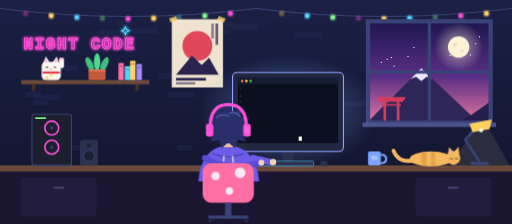
t = 0.00 s
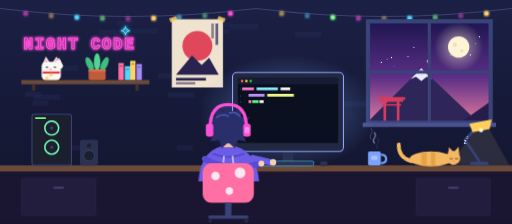
t = 1.67 s
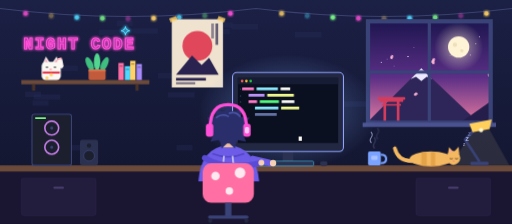
t = 3.33 s
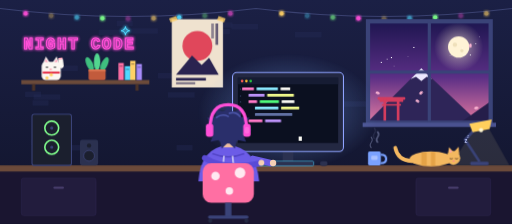
t = 5.00 s
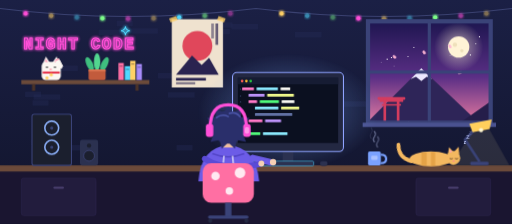
t = 6.67 s
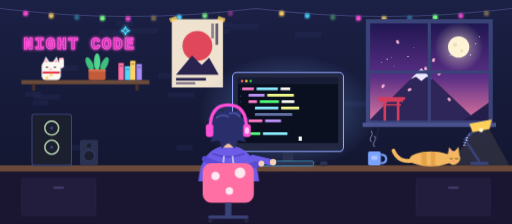
t = 8.33 s

The animated SVG that drew these frames (rendered in a browser with its animation timeline set to each time). Animation: 13 CSS @keyframes rules; frames cover the first 8.33 s, repeats indefinitely.

<svg xmlns="http://www.w3.org/2000/svg" viewBox="0 0 960 420" width="960" height="420">
<defs>
<linearGradient id="wall" x1="0" y1="0" x2="0" y2="1"><stop offset="0" stop-color="#1b2045"/><stop offset="1" stop-color="#11142b"/></linearGradient>
<linearGradient id="sky" x1="0" y1="0" x2="0" y2="1"><stop offset="0" stop-color="#1e1650"/><stop offset=".55" stop-color="#5b2f86"/><stop offset="1" stop-color="#e3789f"/></linearGradient>
<radialGradient id="glow"><stop offset="0" stop-color="#7fb2ff" stop-opacity=".45"/><stop offset="1" stop-color="#7fb2ff" stop-opacity="0"/></radialGradient>
<radialGradient id="moonglow"><stop offset="0" stop-color="#fff3d6" stop-opacity=".6"/><stop offset="1" stop-color="#fff3d6" stop-opacity="0"/></radialGradient>
<filter id="neon" x="-20%" y="-50%" width="140%" height="200%"><feGaussianBlur stdDeviation="3" result="b"/><feMerge><feMergeNode in="b"/><feMergeNode in="b"/><feMergeNode in="SourceGraphic"/></feMerge></filter>
<clipPath id="win"><rect x="690" y="40" width="230" height="190"/></clipPath>
</defs>
<style>
.a{transform-box:view-box}
@keyframes blink{0%,49%{opacity:1}50%,100%{opacity:0}}
@keyframes type{0%{transform:scaleX(0)}8%{transform:scaleX(1)}86%{transform:scaleX(1)}93%,100%{transform:scaleX(0)}}
@keyframes bob{0%,100%{transform:translateY(0)}50%{transform:translateY(2px)}}
@keyframes tap{0%,100%{transform:translateY(0)}50%{transform:translateY(2px)}}
@keyframes tail{0%,100%{transform:rotate(-12deg)}50%{transform:rotate(14deg)}}
@keyframes wave{0%,100%{transform:rotate(0)}50%{transform:rotate(-28deg)}}
@keyframes steam{0%{transform:translateY(0);opacity:0}30%{opacity:.7}100%{transform:translateY(-22px);opacity:0}}
@keyframes twinkle{0%,100%{opacity:.2}50%{opacity:1}}
@keyframes fall{0%{transform:translate(0,0) rotate(0);opacity:0}10%{opacity:1}100%{transform:translate(-90px,230px) rotate(320deg);opacity:.9}}
@keyframes flicker{0%,18%,22%,25%,53%,57%,100%{opacity:1}20%,24%,55%{opacity:.35}}
@keyframes bulb{0%,100%{opacity:.35}50%{opacity:1}}
@keyframes z{0%{transform:translate(0,0);opacity:0}20%{opacity:1}100%{transform:translate(14px,-26px);opacity:0}}
@keyframes rgb{0%{stroke:#ff4fd8}33%{stroke:#4fd8ff}66%{stroke:#7dff8a}100%{stroke:#ff4fd8}}
</style>
<rect width="960" height="420" fill="url(#wall)"/>
<rect x="331" y="272" width="30" height="10" fill="#262c5a" opacity=".35"/>
<rect x="404" y="196" width="30" height="10" fill="#262c5a" opacity=".35"/>
<rect x="74" y="240" width="50" height="10" fill="#262c5a" opacity=".35"/>
<rect x="96" y="123" width="50" height="10" fill="#262c5a" opacity=".35"/>
<rect x="59" y="262" width="50" height="10" fill="#262c5a" opacity=".35"/>
<rect x="219" y="39" width="30" height="10" fill="#262c5a" opacity=".35"/>
<rect x="444" y="137" width="30" height="10" fill="#262c5a" opacity=".35"/>
<rect x="246" y="53" width="50" height="10" fill="#262c5a" opacity=".35"/>
<rect x="434" y="45" width="50" height="10" fill="#262c5a" opacity=".35"/>
<rect x="126" y="272" width="30" height="10" fill="#262c5a" opacity=".35"/>
<rect x="645" y="190" width="50" height="10" fill="#262c5a" opacity=".35"/>
<rect x="63" y="177" width="50" height="10" fill="#262c5a" opacity=".35"/>
<rect x="406" y="42" width="30" height="10" fill="#262c5a" opacity=".35"/>
<rect x="47" y="172" width="30" height="10" fill="#262c5a" opacity=".35"/>
<rect x="296" y="137" width="30" height="10" fill="#262c5a" opacity=".35"/>
<rect x="553" y="60" width="50" height="10" fill="#262c5a" opacity=".35"/>
<rect x="315" y="173" width="50" height="10" fill="#262c5a" opacity=".35"/>
<rect x="185" y="56" width="50" height="10" fill="#262c5a" opacity=".35"/>
<rect x="584" y="193" width="30" height="10" fill="#262c5a" opacity=".35"/>
<rect x="381" y="54" width="50" height="10" fill="#262c5a" opacity=".35"/>
<rect x="729" y="46" width="50" height="10" fill="#262c5a" opacity=".35"/>
<rect x="61" y="188" width="30" height="10" fill="#262c5a" opacity=".35"/>
<rect x="508" y="204" width="50" height="10" fill="#262c5a" opacity=".35"/>
<rect x="437" y="228" width="40" height="10" fill="#262c5a" opacity=".35"/>
<rect x="476" y="179" width="40" height="10" fill="#262c5a" opacity=".35"/>
<rect x="370" y="106" width="30" height="10" fill="#262c5a" opacity=".35"/>
<path d="M0 16 Q240 46 480 16 Q720 46 960 16" fill="none" stroke="#3a4170" stroke-width="2"/>
<circle cx="48.0" cy="25.4" r="4" fill="#ff4fd8" filter="url(#neon)" style="animation:bulb 1.5s 0.0s infinite"/>
<circle cx="96.0" cy="29.6" r="4" fill="#ffd166" filter="url(#neon)" style="animation:bulb 1.5s 0.5s infinite"/>
<circle cx="144.0" cy="32.6" r="4" fill="#4fd8ff" filter="url(#neon)" style="animation:bulb 1.5s 1.0s infinite"/>
<circle cx="192.0" cy="34.4" r="4" fill="#7dff8a" filter="url(#neon)" style="animation:bulb 1.5s 0.0s infinite"/>
<circle cx="240.0" cy="35.0" r="4" fill="#ff4fd8" filter="url(#neon)" style="animation:bulb 1.5s 0.5s infinite"/>
<circle cx="288.0" cy="34.4" r="4" fill="#ffd166" filter="url(#neon)" style="animation:bulb 1.5s 1.0s infinite"/>
<circle cx="336.0" cy="32.6" r="4" fill="#4fd8ff" filter="url(#neon)" style="animation:bulb 1.5s 0.0s infinite"/>
<circle cx="384.0" cy="29.6" r="4" fill="#7dff8a" filter="url(#neon)" style="animation:bulb 1.5s 0.5s infinite"/>
<circle cx="432.0" cy="25.4" r="4" fill="#ff4fd8" filter="url(#neon)" style="animation:bulb 1.5s 1.0s infinite"/>
<circle cx="528.0" cy="25.4" r="4" fill="#ffd166" filter="url(#neon)" style="animation:bulb 1.5s 0.0s infinite"/>
<circle cx="576.0" cy="29.6" r="4" fill="#4fd8ff" filter="url(#neon)" style="animation:bulb 1.5s 0.5s infinite"/>
<circle cx="624.0" cy="32.6" r="4" fill="#7dff8a" filter="url(#neon)" style="animation:bulb 1.5s 1.0s infinite"/>
<circle cx="672.0" cy="34.4" r="4" fill="#ff4fd8" filter="url(#neon)" style="animation:bulb 1.5s 0.0s infinite"/>
<circle cx="720.0" cy="35.0" r="4" fill="#ffd166" filter="url(#neon)" style="animation:bulb 1.5s 0.5s infinite"/>
<circle cx="768.0" cy="34.4" r="4" fill="#4fd8ff" filter="url(#neon)" style="animation:bulb 1.5s 1.0s infinite"/>
<circle cx="816.0" cy="32.6" r="4" fill="#7dff8a" filter="url(#neon)" style="animation:bulb 1.5s 0.0s infinite"/>
<circle cx="864.0" cy="29.6" r="4" fill="#ff4fd8" filter="url(#neon)" style="animation:bulb 1.5s 0.5s infinite"/>
<circle cx="912.0" cy="25.4" r="4" fill="#ffd166" filter="url(#neon)" style="animation:bulb 1.5s 1.0s infinite"/>
<g filter="url(#neon)" style="animation:flicker 4s infinite"><text x="44" y="92" font-family="Consolas,Menlo,monospace" font-size="30" font-weight="700" fill="none" stroke="#ff4fd8" stroke-width="2" letter-spacing="3">NIGHT CODE</text><text x="226" y="66" font-family="Consolas,Menlo,monospace" font-size="22" fill="none" stroke="#4fd8ff" stroke-width="1.6">&#10022;</text></g>
<rect x="40" y="150" width="240" height="8" fill="#6b4a3a"/><rect x="60" y="158" width="6" height="12" fill="#4a3228"/><rect x="254" y="158" width="6" height="12" fill="#4a3228"/>
<g><rect x="78" y="116" width="36" height="34" rx="8" fill="#fbf7f2"/>
<polygon points="80,120 86,106 94,118" fill="#fbf7f2"/><polygon points="98,118 106,106 112,120" fill="#fbf7f2"/>
<polygon points="84,116 86,110 90,117" fill="#ff9fb8"/><polygon points="102,117 106,110 108,116" fill="#ff9fb8"/>
<rect x="86" y="125" width="4" height="2" fill="#222"/><rect x="101" y="125" width="4" height="2" fill="#222"/>
<rect x="93" y="129" width="4" height="2" fill="#ff7b9c"/>
<rect x="80" y="134" width="32" height="4" fill="#e63950"/><circle cx="96" cy="140" r="3" fill="#ffd166"/>
<circle cx="88" cy="146" r="3" fill="#ffd166"/>
<g class="a" style="transform-origin:116px 128px;animation:wave 1.2s ease-in-out infinite"><rect x="111" y="108" width="9" height="20" rx="4.5" fill="#fbf7f2"/><rect x="112" y="108" width="7" height="3" fill="#ff9fb8"/></g></g>
<ellipse cx="168" cy="120" rx="6" ry="14" fill="#3fbf7f" transform="rotate(-25 168 120)"/><ellipse cx="182" cy="116" rx="6" ry="16" fill="#52d68f"/><ellipse cx="196" cy="120" rx="6" ry="14" fill="#3fbf7f" transform="rotate(25 196 120)"/><rect x="166" y="130" width="32" height="20" rx="3" fill="#c25b3c"/><rect x="166" y="130" width="32" height="4" fill="#d9734f"/>
<rect x="222" y="118" width="10" height="32" fill="#ff6fa3"/><rect x="224" y="123" width="6" height="2" fill="#11142b" opacity=".4"/>
<rect x="234" y="124" width="10" height="26" fill="#4fd8ff"/><rect x="236" y="129" width="6" height="2" fill="#11142b" opacity=".4"/>
<rect x="244" y="114" width="10" height="36" fill="#ffd166"/><rect x="246" y="119" width="6" height="2" fill="#11142b" opacity=".4"/>
<rect x="256" y="120" width="10" height="30" fill="#a78bfa"/><rect x="258" y="125" width="6" height="2" fill="#11142b" opacity=".4"/>
<g><rect x="322" y="36" width="96" height="128" fill="#efe2cf"/>
<circle cx="370" cy="86" r="28" fill="#e0475b"/>
<polygon points="330,140 360,104 378,122 392,108 410,140" fill="#2a2350"/>
<rect x="330" y="146" width="56" height="5" fill="#2a2350"/><rect x="330" y="154" width="36" height="4" fill="#2a2350" opacity=".6"/>
<rect x="404" y="44" width="5" height="40" fill="#2a2350" opacity=".7"/><rect x="396" y="44" width="5" height="28" fill="#2a2350" opacity=".5"/>
<rect x="318" y="32" width="14" height="8" fill="#ffd166" opacity=".8" transform="rotate(-20 325 36)"/><rect x="408" y="32" width="14" height="8" fill="#ffd166" opacity=".8" transform="rotate(20 415 36)"/></g>
<g clip-path="url(#win)"><rect x="690" y="40" width="230" height="190" fill="url(#sky)"/>
<circle cx="860" cy="88" r="46" fill="url(#moonglow)"/><circle cx="860" cy="88" r="20" fill="#fff3d6"/><circle cx="853" cy="84" r="4" fill="#efe0bb"/><circle cx="866" cy="95" r="3" fill="#efe0bb"/>
<rect x="898" y="68" width="2" height="2" fill="#fff" style="animation:twinkle 2.5s 0.5s infinite"/>
<rect x="842" y="83" width="2" height="2" fill="#fff" style="animation:twinkle 2.3s 1.8s infinite"/>
<rect x="881" y="102" width="2" height="2" fill="#fff" style="animation:twinkle 1.9s 2.0s infinite"/>
<rect x="725" y="110" width="2" height="2" fill="#fff" style="animation:twinkle 2.1s 1.5s infinite"/>
<rect x="733" y="107" width="2" height="2" fill="#fff" style="animation:twinkle 2.1s 1.9s infinite"/>
<rect x="714" y="116" width="2" height="2" fill="#fff" style="animation:twinkle 2.4s 1.8s infinite"/>
<rect x="775" y="88" width="2" height="2" fill="#fff" style="animation:twinkle 2.5s 1.2s infinite"/>
<rect x="843" y="103" width="2" height="2" fill="#fff" style="animation:twinkle 1.6s 0.2s infinite"/>
<rect x="764" y="105" width="2" height="2" fill="#fff" style="animation:twinkle 2.5s 0.1s infinite"/>
<rect x="882" y="134" width="2" height="2" fill="#fff" style="animation:twinkle 2.0s 1.2s infinite"/>
<rect x="869" y="102" width="2" height="2" fill="#fff" style="animation:twinkle 1.9s 0.8s infinite"/>
<rect x="866" y="89" width="2" height="2" fill="#fff" style="animation:twinkle 1.5s 0.9s infinite"/>
<rect x="738" y="123" width="2" height="2" fill="#fff" style="animation:twinkle 1.7s 0.1s infinite"/>
<rect x="891" y="81" width="2" height="2" fill="#fff" style="animation:twinkle 1.7s 0.5s infinite"/>
<polygon points="686,232 790,128 900,232" fill="#2e2558"/><polygon points="770,148 790,128 810,148 800,144 790,152 780,144" fill="#ece9ff"/>
<polygon points="860,232 920,190 940,232" fill="#251e4a"/>
<g fill="#d43c5e"><rect x="712" y="186" width="44" height="5"/><rect x="708" y="182" width="52" height="5" rx="2"/><rect x="716" y="195" width="36" height="3"/><rect x="719" y="186" width="5" height="46"/><rect x="744" y="186" width="5" height="46"/></g>
<ellipse class="a" cx="820" cy="73" rx="4" ry="2.5" fill="#ffb7d5" style="transform-origin:820px 73px;animation:fall 6.3s 0.5s linear infinite;opacity:0"/>
<ellipse class="a" cx="860" cy="45" rx="4" ry="2.5" fill="#ffb7d5" style="transform-origin:860px 45px;animation:fall 7.5s 5.3s linear infinite;opacity:0"/>
<ellipse class="a" cx="941" cy="80" rx="4" ry="2.5" fill="#ffb7d5" style="transform-origin:941px 80px;animation:fall 6.2s 1.7s linear infinite;opacity:0"/>
<ellipse class="a" cx="811" cy="58" rx="4" ry="2.5" fill="#ffb7d5" style="transform-origin:811px 58px;animation:fall 5.5s 5.7s linear infinite;opacity:0"/>
<ellipse class="a" cx="765" cy="29" rx="4" ry="2.5" fill="#ffb7d5" style="transform-origin:765px 29px;animation:fall 5.7s 1.4s linear infinite;opacity:0"/>
<ellipse class="a" cx="844" cy="33" rx="4" ry="2.5" fill="#ffb7d5" style="transform-origin:844px 33px;animation:fall 5.0s 1.6s linear infinite;opacity:0"/>
<ellipse class="a" cx="827" cy="78" rx="4" ry="2.5" fill="#ffb7d5" style="transform-origin:827px 78px;animation:fall 6.7s 2.2s linear infinite;opacity:0"/>
<ellipse class="a" cx="752" cy="75" rx="4" ry="2.5" fill="#ffb7d5" style="transform-origin:752px 75px;animation:fall 7.0s 5.7s linear infinite;opacity:0"/>
<ellipse class="a" cx="909" cy="16" rx="4" ry="2.5" fill="#ffb7d5" style="transform-origin:909px 16px;animation:fall 7.6s 2.7s linear infinite;opacity:0"/>
</g>
<rect x="690" y="40" width="230" height="190" fill="none" stroke="#3a4378" stroke-width="8"/><rect x="802" y="40" width="6" height="190" fill="#3a4378"/><rect x="690" y="132" width="230" height="6" fill="#3a4378"/><rect x="680" y="230" width="250" height="8" fill="#4a5290"/>
<rect x="0" y="310" width="960" height="12" fill="#6b4a3a"/><rect x="0" y="322" width="960" height="98" fill="#1a1530"/>
<rect x="40" y="334" width="140" height="70" rx="4" fill="#221c3d" stroke="#2e2650"/><rect x="100" y="350" width="20" height="4" rx="2" fill="#4a4070"/><rect x="780" y="334" width="140" height="70" rx="4" fill="#221c3d" stroke="#2e2650"/><rect x="840" y="350" width="20" height="4" rx="2" fill="#4a4070"/>
<rect x="60" y="214" width="74" height="96" rx="4" fill="#1b1f2e" stroke="#3a4378" stroke-width="2"/>
<circle cx="97" cy="240" r="13" fill="none" stroke-width="3" style="animation:rgb 3s linear infinite"/><circle cx="97" cy="240" r="3" fill="#3a4378"/>
<circle cx="97" cy="276" r="13" fill="none" stroke-width="3" style="animation:rgb 3s linear infinite"/><circle cx="97" cy="276" r="3" fill="#3a4378"/>
<rect x="66" y="220" width="20" height="3" fill="#7dff8a" style="animation:blink 1.4s infinite"/>
<rect x="150" y="262" width="34" height="48" rx="4" fill="#2b3150"/><circle cx="167" cy="292" r="10" fill="#1b1f2e" stroke="#4a5290"/><circle cx="167" cy="273" r="4" fill="#1b1f2e"/>
<ellipse cx="540" cy="210" rx="170" ry="110" fill="url(#glow)"/>
<rect x="530" y="280" width="20" height="26" fill="#2b3150"/><rect x="505" y="304" width="70" height="6" rx="2" fill="#3a4378"/>
<rect x="436" y="136" width="208" height="148" rx="8" fill="#232842" stroke="#8fa3ff" stroke-width="2"/><rect x="446" y="146" width="188" height="122" fill="#0b1020"/>
<rect x="446" y="146" width="188" height="12" fill="#161c33"/><circle cx="454" cy="152" r="2.5" fill="#ff5f56"/><circle cx="462" cy="152" r="2.5" fill="#ffbd2e"/><circle cx="470" cy="152" r="2.5" fill="#27c93f"/>
<g class="a" style="transform-origin:454px 164px;animation:type 10s 0.0s steps(12) infinite both">
<rect x="454" y="164" width="22" height="5" rx="1" fill="#ff79c6"/>
<rect x="481" y="164" width="40" height="5" rx="1" fill="#8be9fd"/>
<rect x="526" y="164" width="18" height="5" rx="1" fill="#f8f8f2"/>
</g>
<text x="449" y="169" font-family="monospace" font-size="6" fill="#3d4670">1</text>
<g class="a" style="transform-origin:466px 176px;animation:type 10s 0.7s steps(12) infinite both">
<rect x="466" y="176" width="30" height="5" rx="1" fill="#bd93f9"/>
<rect x="501" y="176" width="50" height="5" rx="1" fill="#f1fa8c"/>
</g>
<text x="449" y="181" font-family="monospace" font-size="6" fill="#3d4670">2</text>
<g class="a" style="transform-origin:466px 188px;animation:type 10s 1.4s steps(12) infinite both">
<rect x="466" y="188" width="16" height="5" rx="1" fill="#ff79c6"/>
<rect x="487" y="188" width="36" height="5" rx="1" fill="#50fa7b"/>
<rect x="528" y="188" width="24" height="5" rx="1" fill="#f8f8f2"/>
</g>
<text x="449" y="193" font-family="monospace" font-size="6" fill="#3d4670">3</text>
<g class="a" style="transform-origin:478px 200px;animation:type 10s 2.1s steps(12) infinite both">
<rect x="478" y="200" width="44" height="5" rx="1" fill="#8be9fd"/>
<rect x="527" y="200" width="34" height="5" rx="1" fill="#f1fa8c"/>
</g>
<text x="449" y="205" font-family="monospace" font-size="6" fill="#3d4670">4</text>
<g class="a" style="transform-origin:478px 212px;animation:type 10s 2.8s steps(12) infinite both">
<rect x="478" y="212" width="70" height="5" rx="1" fill="#6272a4"/>
</g>
<text x="449" y="217" font-family="monospace" font-size="6" fill="#3d4670">5</text>
<g class="a" style="transform-origin:466px 224px;animation:type 10s 3.5s steps(12) infinite both">
<rect x="466" y="224" width="26" height="5" rx="1" fill="#ff79c6"/>
<rect x="497" y="224" width="30" height="5" rx="1" fill="#bd93f9"/>
</g>
<text x="449" y="229" font-family="monospace" font-size="6" fill="#3d4670">6</text>
<g class="a" style="transform-origin:454px 236px;animation:type 10s 4.2s steps(12) infinite both">
<rect x="454" y="236" width="10" height="5" rx="1" fill="#f8f8f2"/>
</g>
<text x="449" y="241" font-family="monospace" font-size="6" fill="#3d4670">7</text>
<g class="a" style="transform-origin:454px 248px;animation:type 10s 4.9s steps(12) infinite both">
<rect x="454" y="248" width="34" height="5" rx="1" fill="#50fa7b"/>
<rect x="493" y="248" width="46" height="5" rx="1" fill="#8be9fd"/>
</g>
<text x="449" y="253" font-family="monospace" font-size="6" fill="#3d4670">8</text>
<rect x="560" y="256" width="6" height="8" fill="#f8f8f2" style="animation:blink 1s infinite"/>
<rect x="470" y="302" width="118" height="9" rx="2" fill="#2b3150" stroke="#4fd8ff" stroke-width="1"/><rect x="600" y="302" width="14" height="9" rx="4" fill="#2b3150"/>
<rect x="690" y="284" width="24" height="26" rx="3" fill="#7aa2ff"/><path d="M714 290 q10 0 10 8 q0 8 -10 8" fill="none" stroke="#7aa2ff" stroke-width="4"/><rect x="696" y="292" width="12" height="8" rx="2" fill="#a9c1ff"/>
<path class="a" d="M696 280 q-4 -5 0 -10 q4 -5 0 -10" fill="none" stroke="#c9d3ff" stroke-width="2" stroke-linecap="round" style="animation:steam 2.4s 0.0s ease-out infinite;opacity:0"/>
<path class="a" d="M702 280 q-4 -5 0 -10 q4 -5 0 -10" fill="none" stroke="#c9d3ff" stroke-width="2" stroke-linecap="round" style="animation:steam 2.4s 0.8s ease-out infinite;opacity:0"/>
<path class="a" d="M708 280 q-4 -5 0 -10 q4 -5 0 -10" fill="none" stroke="#c9d3ff" stroke-width="2" stroke-linecap="round" style="animation:steam 2.4s 1.6s ease-out infinite;opacity:0"/>
<polygon points="886,246 916,240 955,310 845,310" fill="#ffe8a3" opacity=".10"/><rect x="882" y="303" width="34" height="7" rx="2" fill="#3a4378"/><polyline points="899,303 872,262 900,232" fill="none" stroke="#3a4378" stroke-width="5" stroke-linejoin="round"/><polygon points="880,232 922,224 918,242 886,248" fill="#ffcf5c"/><circle cx="902" cy="244" r="4" fill="#fff6d0"/>
<g class="a" style="transform-origin:770px 300px;animation:tail 2.8s ease-in-out infinite"><path d="M772 302 q-26 -2 -30 -26" fill="none" stroke="#f4b860" stroke-width="7" stroke-linecap="round"/></g>
<ellipse cx="808" cy="298" rx="40" ry="14" fill="#f4b860"/><rect x="790" y="286" width="10" height="24" fill="#e09a3c" opacity=".7"/><rect x="808" y="285" width="8" height="26" fill="#e09a3c" opacity=".7"/>
<circle cx="850" cy="296" r="13" fill="#f4b860"/><polygon points="840,288 842,276 850,285" fill="#f4b860"/><polygon points="852,284 860,275 861,289" fill="#f4b860"/><polygon points="843,286 844,280 848,285" fill="#ff9fb8"/>
<path d="M843 297 q3 2 6 0 M853 297 q3 2 6 0" fill="none" stroke="#5a3a20" stroke-width="1.5"/><rect x="849" y="301" width="3" height="2" fill="#ff7b9c"/>
<text class="a" x="866" y="276" font-family="Verdana,sans-serif" font-weight="700" font-size="10" fill="#c9d3ff" style="animation:z 3s 0s linear infinite;opacity:0">z</text>
<text class="a" x="866" y="276" font-family="Verdana,sans-serif" font-weight="700" font-size="12" fill="#c9d3ff" style="animation:z 3s 1s linear infinite;opacity:0">z</text>
<text class="a" x="866" y="276" font-family="Verdana,sans-serif" font-weight="700" font-size="14" fill="#c9d3ff" style="animation:z 3s 2s linear infinite;opacity:0">z</text>
<path d="M372 340 Q376 276 428 272 Q480 276 486 340 Z" fill="#6c5ce7"/><path d="M398 288 Q428 300 458 288" fill="none" stroke="#5446c9" stroke-width="3"/><line x1="420" y1="292" x2="418" y2="312" stroke="#fff" stroke-width="2"/><line x1="436" y1="292" x2="438" y2="312" stroke="#fff" stroke-width="2"/>
<g class="a" style="animation:tap .35s infinite"><path d="M474 296 Q492 300 508 304" fill="none" stroke="#6c5ce7" stroke-width="12" stroke-linecap="round"/><circle cx="512" cy="304" r="6" fill="#f5d0b5"/></g>
<g class="a" style="animation:tap .35s .17s infinite"><path d="M384 296 Q420 320 486 306" fill="none" stroke="#5a4bd6" stroke-width="11" stroke-linecap="round"/><circle cx="490" cy="305" r="5.5" fill="#f5d0b5"/></g>
<g class="a" style="animation:bob 1.6s ease-in-out infinite">
<rect x="418" y="262" width="20" height="14" fill="#f0bfa0"/>
<polygon points="428.0,196.2 436.5,210.7 451.8,202.8 450.7,219.3 468.0,220.6 457.7,233.9 471.6,243.9 455.3,249.8 461.3,265.4 444.2,262.0 440.4,278.1 428.0,266.5 415.6,278.1 411.8,262.0 394.7,265.4 400.7,249.8 384.4,243.9 398.3,233.9 388.0,220.6 405.3,219.3 404.2,202.8 419.5,210.7" fill="#2a2f6b"/><circle cx="428" cy="238" r="31" fill="#2a2f6b"/>
<path d="M406 220 q10 -8 22 -2" fill="none" stroke="#4b55a8" stroke-width="3" stroke-linecap="round"/><path d="M430 212 q12 -4 20 6" fill="none" stroke="#4b55a8" stroke-width="3" stroke-linecap="round"/>
<path d="M394 240 Q394 196 428 196 Q462 196 462 240" fill="none" stroke="#ff4fd8" stroke-width="6" stroke-linecap="round"/><rect x="386" y="232" width="14" height="24" rx="5" fill="#ff4fd8"/><rect x="456" y="232" width="14" height="24" rx="5" fill="#ff4fd8"/><rect x="459" y="238" width="8" height="12" rx="3" fill="#ffd0f4" style="animation:twinkle 1s infinite"/>
</g>
<rect x="380" y="306" width="96" height="74" rx="16" fill="#ff6fa3"/><circle cx="404" cy="330" r="8" fill="#fff" opacity=".85"/><circle cx="450" cy="324" r="10" fill="#fff" opacity=".85"/><circle cx="430" cy="358" r="7" fill="#fff" opacity=".85"/>
<rect x="422" y="380" width="12" height="26" fill="#3a4378"/><rect x="390" y="404" width="76" height="6" rx="3" fill="#3a4378"/><circle cx="394" cy="414" r="4" fill="#232842"/><circle cx="462" cy="414" r="4" fill="#232842"/>
</svg>
